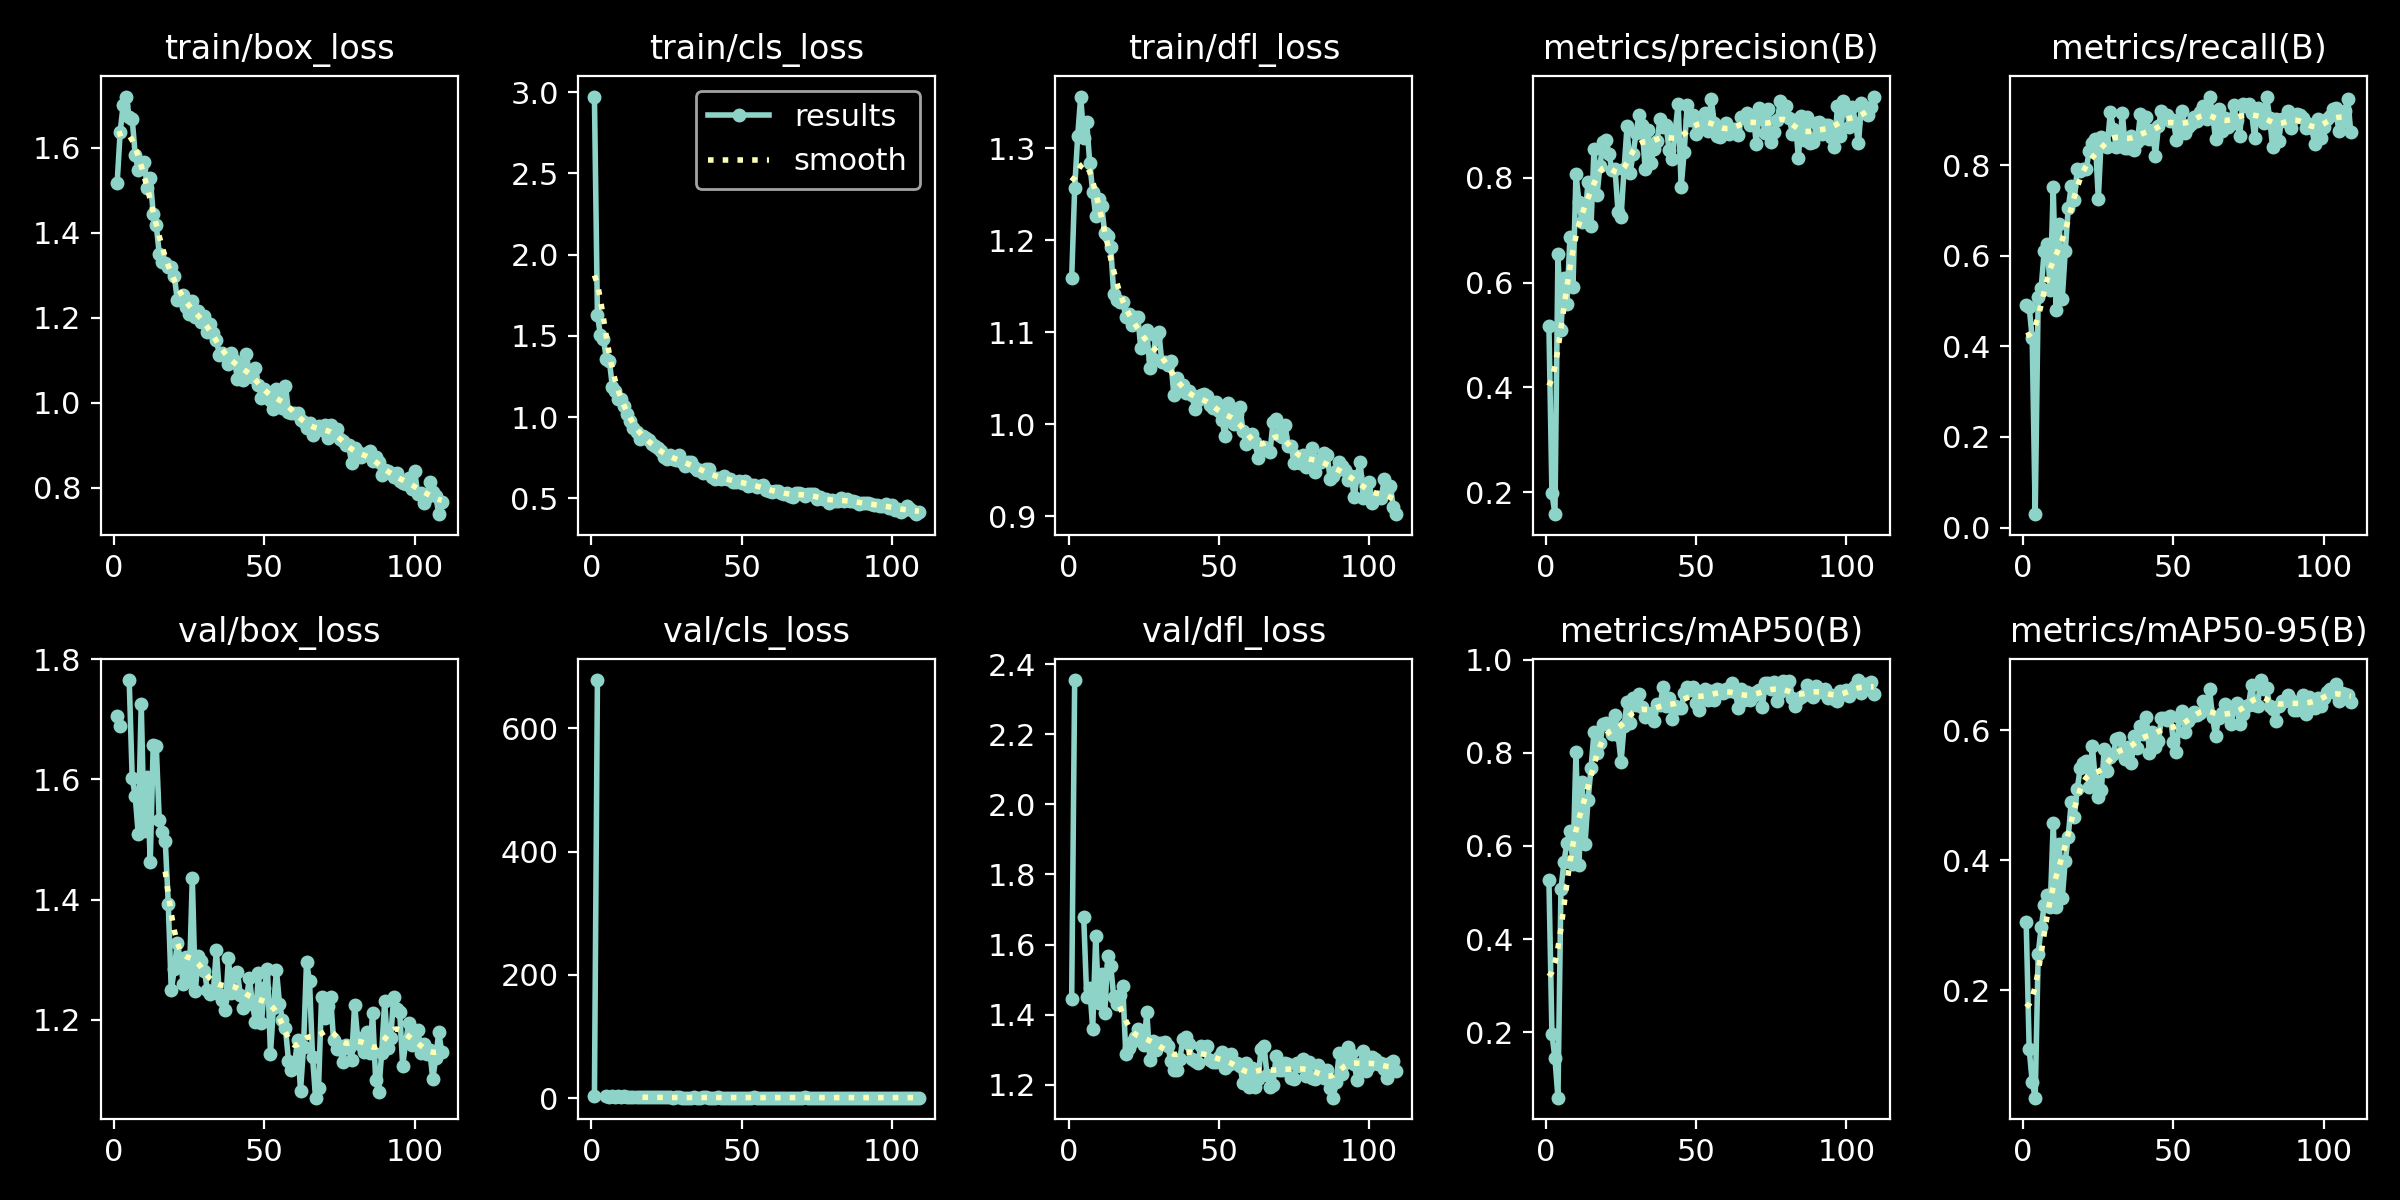

The table this chart was drawn from, first rows:
epoch, time, train/box_loss, train/cls_loss, train/dfl_loss, metrics/precision(B), metrics/recall(B), metrics/mAP50(B), metrics/mAP50-95(B), val/box_loss, val/cls_loss, val/dfl_loss, lr/pg0, lr/pg1, lr/pg2
1, 21.51, 1.518, 2.973, 1.159, 0.5181, 0.4916, 0.5275, 0.3048, 1.706, 2.634, 1.446, 0.0004099, 0.0004099, 0.0004099
2, 34.02, 1.638, 1.628, 1.256, 0.1981, 0.4875, 0.1964, 0.1106, 1.689, 678.6, 2.354, 0.0008225, 0.0008225, 0.0008225
3, 46.07, 1.701, 1.505, 1.313, 0.158, 0.4183, 0.1443, 0.05969, nan, nan, nan, 0.001231, 0.001231, 0.001231
4, 58.12, 1.72, 1.479, 1.356, 0.6541, 0.02952, 0.05956, 0.03512, nan, nan, nan, 0.001231, 0.001231, 0.001231
5, 70.07, 1.672, 1.357, 1.312, 0.5102, 0.509, 0.507, 0.2567, 1.766, 2.627, 1.68, 0.001225, 0.001225, 0.001225
6, 81.46, 1.668, 1.343, 1.328, 0.6097, 0.5291, 0.5651, 0.2973, 1.602, 2.375, 1.451, 0.001219, 0.001219, 0.001219
7, 92.69, 1.583, 1.183, 1.284, 0.5602, 0.6103, 0.6072, 0.3308, 1.572, 3.133, 1.477, 0.001213, 0.001213, 0.001213
8, 103.9, 1.548, 1.163, 1.252, 0.6874, 0.6263, 0.6312, 0.3471, 1.51, 1.428, 1.36, 0.001207, 0.001207, 0.001207
9, 115.3, 1.552, 1.115, 1.227, 0.5911, 0.5252, 0.5614, 0.3278, 1.726, 2.926, 1.625, 0.0012, 0.0012, 0.0012
10, 126.6, 1.567, 1.109, 1.245, 0.8067, 0.7514, 0.8013, 0.4577, 1.514, 1.384, 1.434, 0.001194, 0.001194, 0.001194
11, 138, 1.506, 1.066, 1.237, 0.754, 0.4812, 0.5586, 0.3287, 1.604, 3.146, 1.515, 0.001188, 0.001188, 0.001188
12, 149.1, 1.528, 1.022, 1.207, 0.7156, 0.6705, 0.7376, 0.4252, 1.463, 2.102, 1.404, 0.001182, 0.001182, 0.001182
13, 160.5, 1.444, 0.9761, 1.205, 0.7231, 0.5048, 0.6034, 0.3415, 1.658, 1.785, 1.568, 0.001176, 0.001176, 0.001176
14, 171.7, 1.418, 0.9339, 1.192, 0.7916, 0.6096, 0.6975, 0.3993, 1.656, 1.472, 1.538, 0.00117, 0.00117, 0.00117
15, 183, 1.351, 0.9058, 1.141, 0.7076, 0.7058, 0.7668, 0.4366, 1.532, 1.372, 1.45, 0.001163, 0.001163, 0.001163
16, 194.2, 1.332, 0.8654, 1.135, 0.8555, 0.7538, 0.8438, 0.4904, 1.513, 1.127, 1.431, 0.001157, 0.001157, 0.001157
17, 205.5, 1.328, 0.8839, 1.133, 0.7674, 0.7237, 0.7984, 0.4666, 1.498, 1.17, 1.455, 0.001151, 0.001151, 0.001151
18, 216.6, 1.319, 0.8709, 1.133, 0.8235, 0.7905, 0.8198, 0.5103, 1.393, 1.228, 1.483, 0.001145, 0.001145, 0.001145
19, 227.8, 1.32, 0.8587, 1.117, 0.8684, 0.7869, 0.8623, 0.5426, 1.249, 0.9915, 1.288, 0.001139, 0.001139, 0.001139
20, 239.1, 1.299, 0.8335, 1.12, 0.8731, 0.792, 0.8643, 0.5494, 1.284, 0.9425, 1.305, 0.001132, 0.001132, 0.001132
21, 250.5, 1.242, 0.8205, 1.108, 0.8454, 0.7924, 0.8619, 0.5523, 1.328, 1.201, 1.323, 0.001126, 0.001126, 0.001126
22, 262.1, 1.244, 0.813, 1.116, 0.8142, 0.8318, 0.8398, 0.5128, 1.301, 1.122, 1.337, 0.00112, 0.00112, 0.00112
23, 273.4, 1.255, 0.7889, 1.117, 0.817, 0.8485, 0.8817, 0.5766, 1.259, 0.9027, 1.358, 0.001114, 0.001114, 0.001114
24, 284.8, 1.225, 0.7572, 1.083, 0.7342, 0.8584, 0.8389, 0.5236, 1.305, 0.9088, 1.34, 0.001108, 0.001108, 0.001108
25, 296.2, 1.208, 0.7445, 1.095, 0.7253, 0.7247, 0.7801, 0.4969, 1.264, 1.07, 1.312, 0.001102, 0.001102, 0.001102
26, 307.7, 1.238, 0.7672, 1.102, 0.8163, 0.8629, 0.8571, 0.5082, 1.436, 0.9071, 1.407, 0.001095, 0.001095, 0.001095
27, 319.1, 1.202, 0.7447, 1.062, 0.8991, 0.8507, 0.9093, 0.572, 1.248, 0.848, 1.272, 0.001089, 0.001089, 0.001089
28, 330.4, 1.216, 0.7343, 1.071, 0.8089, 0.841, 0.864, 0.5378, 1.306, 0.9907, 1.325, 0.001083, 0.001083, 0.001083
29, 341.7, 1.189, 0.7661, 1.096, 0.8459, 0.9174, 0.9174, 0.5584, 1.298, 0.906, 1.299, 0.001077, 0.001077, 0.001077
30, 353, 1.205, 0.7226, 1.1, 0.8857, 0.8801, 0.9034, 0.5636, 1.282, 0.7935, 1.32, 0.001071, 0.001071, 0.001071
31, 364.2, 1.166, 0.698, 1.067, 0.921, 0.8389, 0.925, 0.5871, 1.25, 0.7937, 1.318, 0.001064, 0.001064, 0.001064
32, 375.6, 1.187, 0.7255, 1.067, 0.9007, 0.8411, 0.8987, 0.5878, 1.243, 0.7912, 1.323, 0.001058, 0.001058, 0.001058
33, 387.2, 1.165, 0.7252, 1.065, 0.8174, 0.9141, 0.8768, 0.566, 1.247, 0.8373, 1.31, 0.001052, 0.001052, 0.001052
34, 398.7, 1.148, 0.6947, 1.069, 0.8918, 0.8367, 0.8778, 0.5561, 1.316, 0.9138, 1.268, 0.001046, 0.001046, 0.001046
35, 410, 1.113, 0.676, 1.032, 0.8293, 0.8367, 0.8856, 0.5751, 1.243, 0.7961, 1.243, 0.00104, 0.00104, 0.00104
36, 421.4, 1.117, 0.6754, 1.051, 0.8561, 0.8641, 0.8672, 0.5496, 1.233, 0.8508, 1.241, 0.001033, 0.001033, 0.001033
37, 432.6, 1.113, 0.6569, 1.038, 0.8705, 0.8331, 0.9041, 0.5917, 1.216, 0.8831, 1.275, 0.001027, 0.001027, 0.001027
38, 444.3, 1.091, 0.6815, 1.043, 0.9125, 0.8501, 0.9015, 0.5727, 1.303, 1.325, 1.33, 0.001021, 0.001021, 0.001021
39, 455.5, 1.118, 0.6791, 1.034, 0.8968, 0.9127, 0.9418, 0.6073, 1.244, 0.8254, 1.335, 0.001015, 0.001015, 0.001015
40, 467.1, 1.102, 0.6321, 1.036, 0.9001, 0.8603, 0.8998, 0.5941, 1.275, 0.8347, 1.317, 0.001009, 0.001009, 0.001009
41, 478.8, 1.057, 0.618, 1.032, 0.8523, 0.9059, 0.9166, 0.6197, 1.279, 0.7892, 1.274, 0.001002, 0.001002, 0.001002
42, 490.3, 1.089, 0.6228, 1.016, 0.837, 0.8586, 0.873, 0.5655, 1.241, 1.065, 1.267, 0.0009963, 0.0009963, 0.0009963
43, 501.8, 1.055, 0.6203, 1.026, 0.8881, 0.8773, 0.901, 0.5975, 1.22, 0.7981, 1.261, 0.0009901, 0.0009901, 0.0009901
44, 513.5, 1.115, 0.639, 1.032, 0.9416, 0.821, 0.8951, 0.5743, 1.235, 0.7866, 1.312, 0.0009839, 0.0009839, 0.0009839
45, 524.9, 1.066, 0.6222, 1.033, 0.7829, 0.8865, 0.8956, 0.5829, 1.269, 0.8748, 1.306, 0.0009778, 0.0009778, 0.0009778
46, 536.2, 1.06, 0.6163, 1.031, 0.8496, 0.9201, 0.9282, 0.619, 1.226, 0.7548, 1.31, 0.0009716, 0.0009716, 0.0009716
47, 547.6, 1.082, 0.6016, 1.021, 0.9388, 0.9106, 0.9403, 0.6185, 1.196, 0.7885, 1.272, 0.0009654, 0.0009654, 0.0009654
48, 558.9, 1.041, 0.6002, 1.018, 0.9109, 0.9106, 0.9341, 0.6165, 1.278, 0.8151, 1.264, 0.0009592, 0.0009592, 0.0009592
49, 570.3, 1.011, 0.6081, 1.025, 0.9204, 0.8965, 0.9403, 0.6225, 1.195, 0.7456, 1.264, 0.000953, 0.000953, 0.000953
50, 581.9, 1.032, 0.5967, 1.015, 0.8843, 0.899, 0.9057, 0.5815, 1.253, 0.7829, 1.28, 0.0009468, 0.0009468, 0.0009468
51, 593.4, 1.027, 0.6067, 1.005, 0.8948, 0.8544, 0.8926, 0.5674, 1.285, 0.8011, 1.294, 0.0009406, 0.0009406, 0.0009406
52, 604.8, 1.008, 0.5743, 0.9869, 0.9035, 0.8981, 0.9234, 0.6205, 1.144, 0.8709, 1.248, 0.0009344, 0.0009344, 0.0009344
53, 616, 0.9843, 0.5852, 1.023, 0.9236, 0.9187, 0.9378, 0.6299, 1.22, 0.6593, 1.256, 0.0009283, 0.0009283, 0.0009283
54, 627.4, 1.034, 0.5802, 1.017, 0.8894, 0.8702, 0.9136, 0.5969, 1.283, 0.9861, 1.288, 0.0009221, 0.0009221, 0.0009221
55, 638.5, 1.014, 0.5716, 1, 0.9509, 0.8843, 0.9316, 0.6147, 1.227, 0.7956, 1.261, 0.0009159, 0.0009159, 0.0009159
56, 649.7, 0.9881, 0.5789, 1.011, 0.9053, 0.8906, 0.9128, 0.6206, 1.199, 0.7215, 1.262, 0.0009097, 0.0009097, 0.0009097
57, 660.8, 1.039, 0.5831, 1.019, 0.8799, 0.9056, 0.9359, 0.6275, 1.185, 0.7977, 1.253, 0.0009035, 0.0009035, 0.0009035
58, 672.1, 0.9795, 0.5497, 0.9923, 0.8784, 0.8967, 0.9341, 0.6229, 1.131, 0.6702, 1.206, 0.0008973, 0.0008973, 0.0008973
59, 683.2, 0.9768, 0.5482, 0.979, 0.8905, 0.9182, 0.9272, 0.6266, 1.116, 0.72, 1.263, 0.0008911, 0.0008911, 0.0008911
60, 694.2, 0.9755, 0.5387, 0.9816, 0.9039, 0.9305, 0.9371, 0.6455, 1.123, 0.6814, 1.194, 0.0008849, 0.0008849, 0.0008849
... 49 more rows
